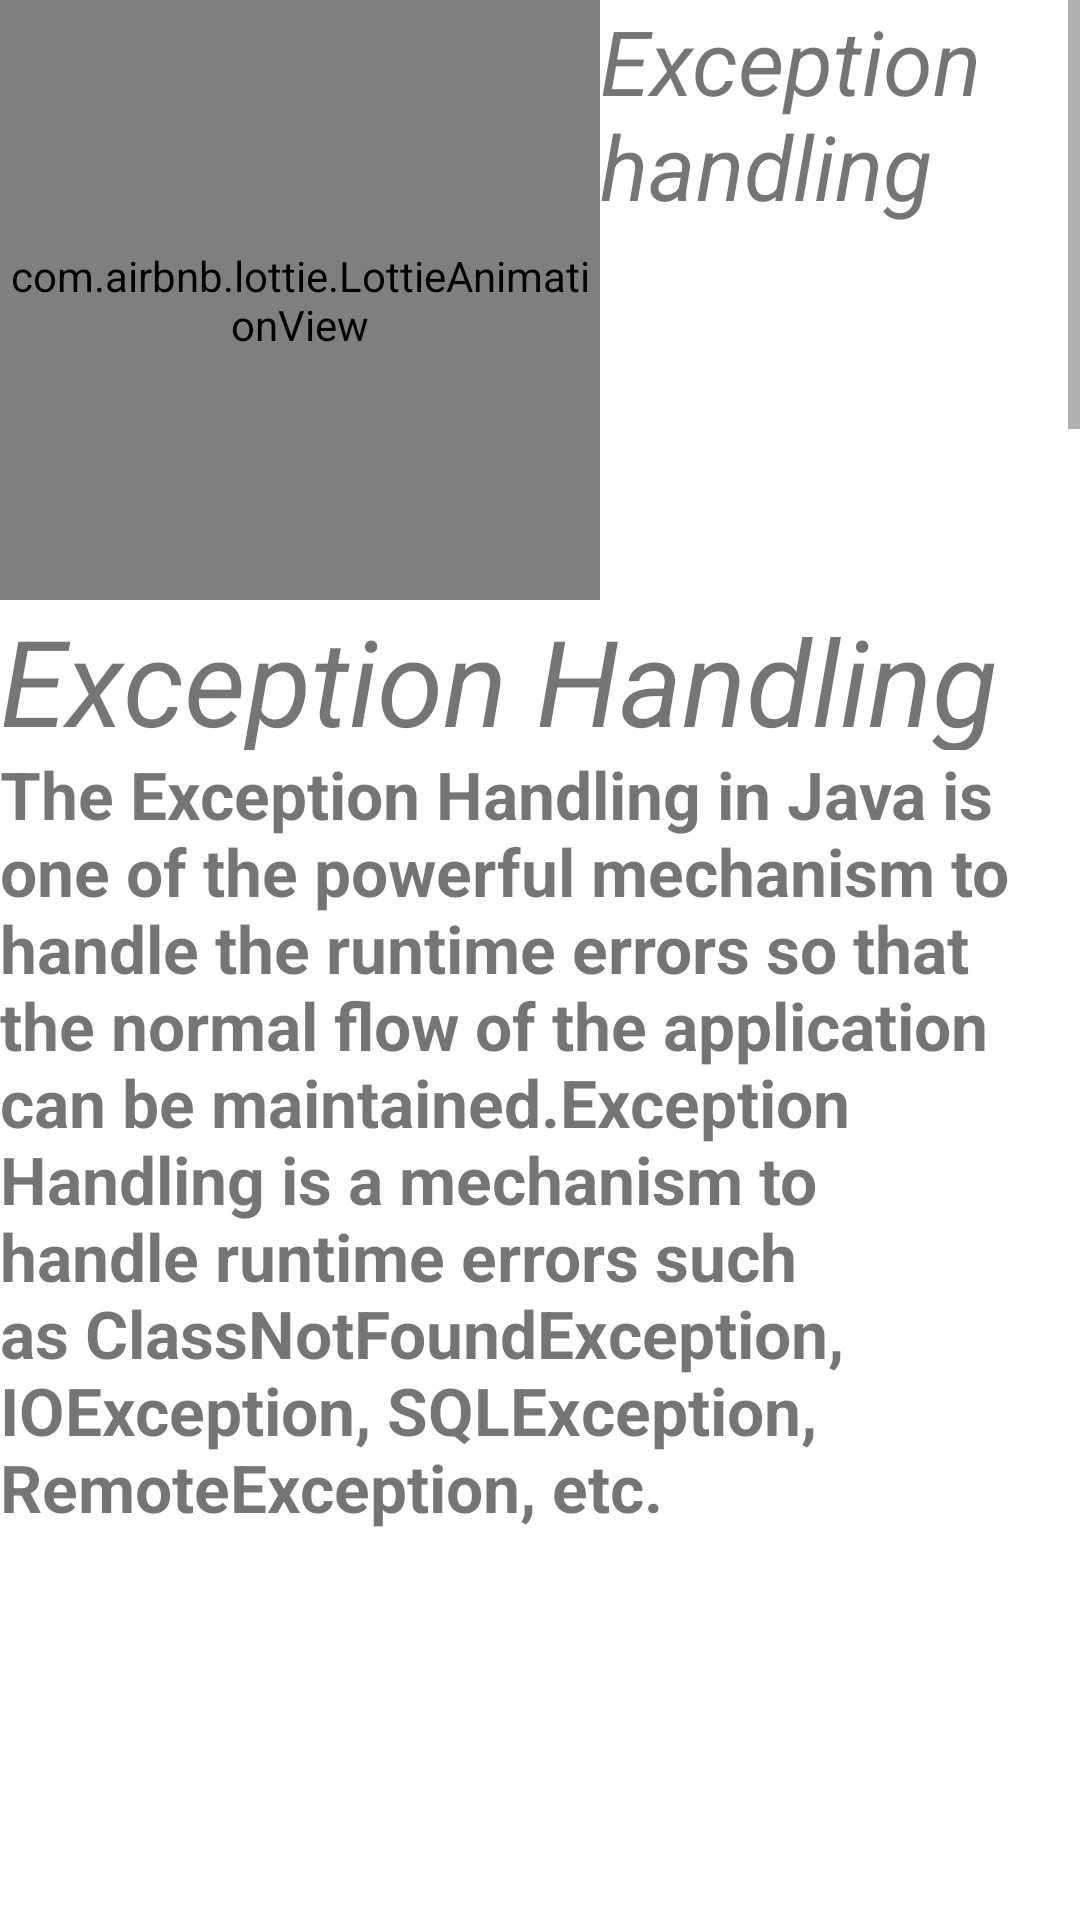

Here is an Android app screen rendered from its layout file. Give the layout XML and the strings, colors and styles it references.
<!-- AndroidManifest.xml: application theme Theme.EasyJava -->
<!-- res/layout/activity_fively.xml -->
<?xml version="1.0" encoding="utf-8"?>
<LinearLayout xmlns:android="http://schemas.android.com/apk/res/android"
    xmlns:app="http://schemas.android.com/apk/res-auto"
    xmlns:tools="http://schemas.android.com/tools"
    android:layout_width="match_parent"
    android:layout_height="match_parent"
    android:orientation="vertical"
    android:background="@drawable/two_color"
    tools:context=".thirdly">

    <ScrollView
        android:layout_width="match_parent"
        android:layout_height="wrap_content"
        >
        <LinearLayout
            android:layout_width="match_parent"
            android:layout_height="wrap_content"
            android:orientation="vertical"
            >


            <LinearLayout
                android:layout_width="match_parent"
                android:layout_height="200dp"
                android:orientation="horizontal"
                >

                <com.airbnb.lottie.LottieAnimationView
                    android:id="@+id/t1"
                    android:layout_width="200dp"
                    android:layout_height="200dp"
                    app:lottie_rawRes="@raw/greeting"
                    app:lottie_autoPlay="true"
                    app:lottie_loop="true"/>


                <TextView
                    android:layout_width="match_parent"
                    android:layout_height="200dp"
                    android:text="Exception handling"
                    android:textSize="30dp"
                    android:textStyle="italic"
                    />


            </LinearLayout>



            <TextView
                android:layout_width="match_parent"
                android:layout_height="50dp"
                android:text="Exception Handling in Java "
                android:textStyle="italic"
                android:textSize="40dp"

                />

            <TextView
                android:layout_width="match_parent"
                android:layout_height="wrap_content"
                android:text="The Exception Handling in Java is one of the powerful mechanism to handle the runtime errors so that the normal flow of the application can be maintained.Exception Handling is a mechanism to handle runtime errors such as ClassNotFoundException, IOException, SQLException, RemoteException, etc.

"
                android:textSize="22dp"
                android:textStyle="bold"
                />
            <ImageView
                android:layout_width="match_parent"
                android:layout_height="wrap_content"
                android:src="@drawable/po1"
                />
            <ImageView
                android:layout_width="match_parent"
                android:layout_height="wrap_content"
                android:src="@drawable/po2"
                />
            <ImageView
                android:layout_width="match_parent"
                android:layout_height="wrap_content"
                android:src="@drawable/po3"
                />


        </LinearLayout>



    </ScrollView>

</LinearLayout>
<!-- resources referenced by this layout -->
<resources>
  <!-- drawable po1: png bitmap (drawable, 84924 bytes) -->
  <!-- drawable po2: png bitmap (drawable, 106331 bytes) -->
  <!-- drawable po3: png bitmap (drawable, 74948 bytes) -->
  <style name="Theme.EasyJava" parent="Theme.MaterialComponents.DayNight.DarkActionBar">
          
          <item name="colorPrimary">@color/purple_500</item>
          <item name="colorPrimaryVariant">@color/purple_700</item>
          <item name="colorOnPrimary">@color/white</item>
          
          <item name="colorSecondary">@color/teal_200</item>
          <item name="colorSecondaryVariant">@color/teal_700</item>
          <item name="colorOnSecondary">@color/black</item>
          
          <item name="android:statusBarColor" tools:targetApi="l">?attr/colorPrimaryVariant</item>
          
      </style>
  <!-- not gathered from this repository: default colours our renderer supplied (Android Studio template values) -->
  <color name="purple_500">#FF6200EE</color>
  <color name="purple_700">#FF3700B3</color>
  <color name="teal_200">#FF03DAC5</color>
  <color name="teal_700">#FF018786</color>
  <color name="black">#FF000000</color>
  <color name="white">#FFFFFFFF</color>
</resources>
